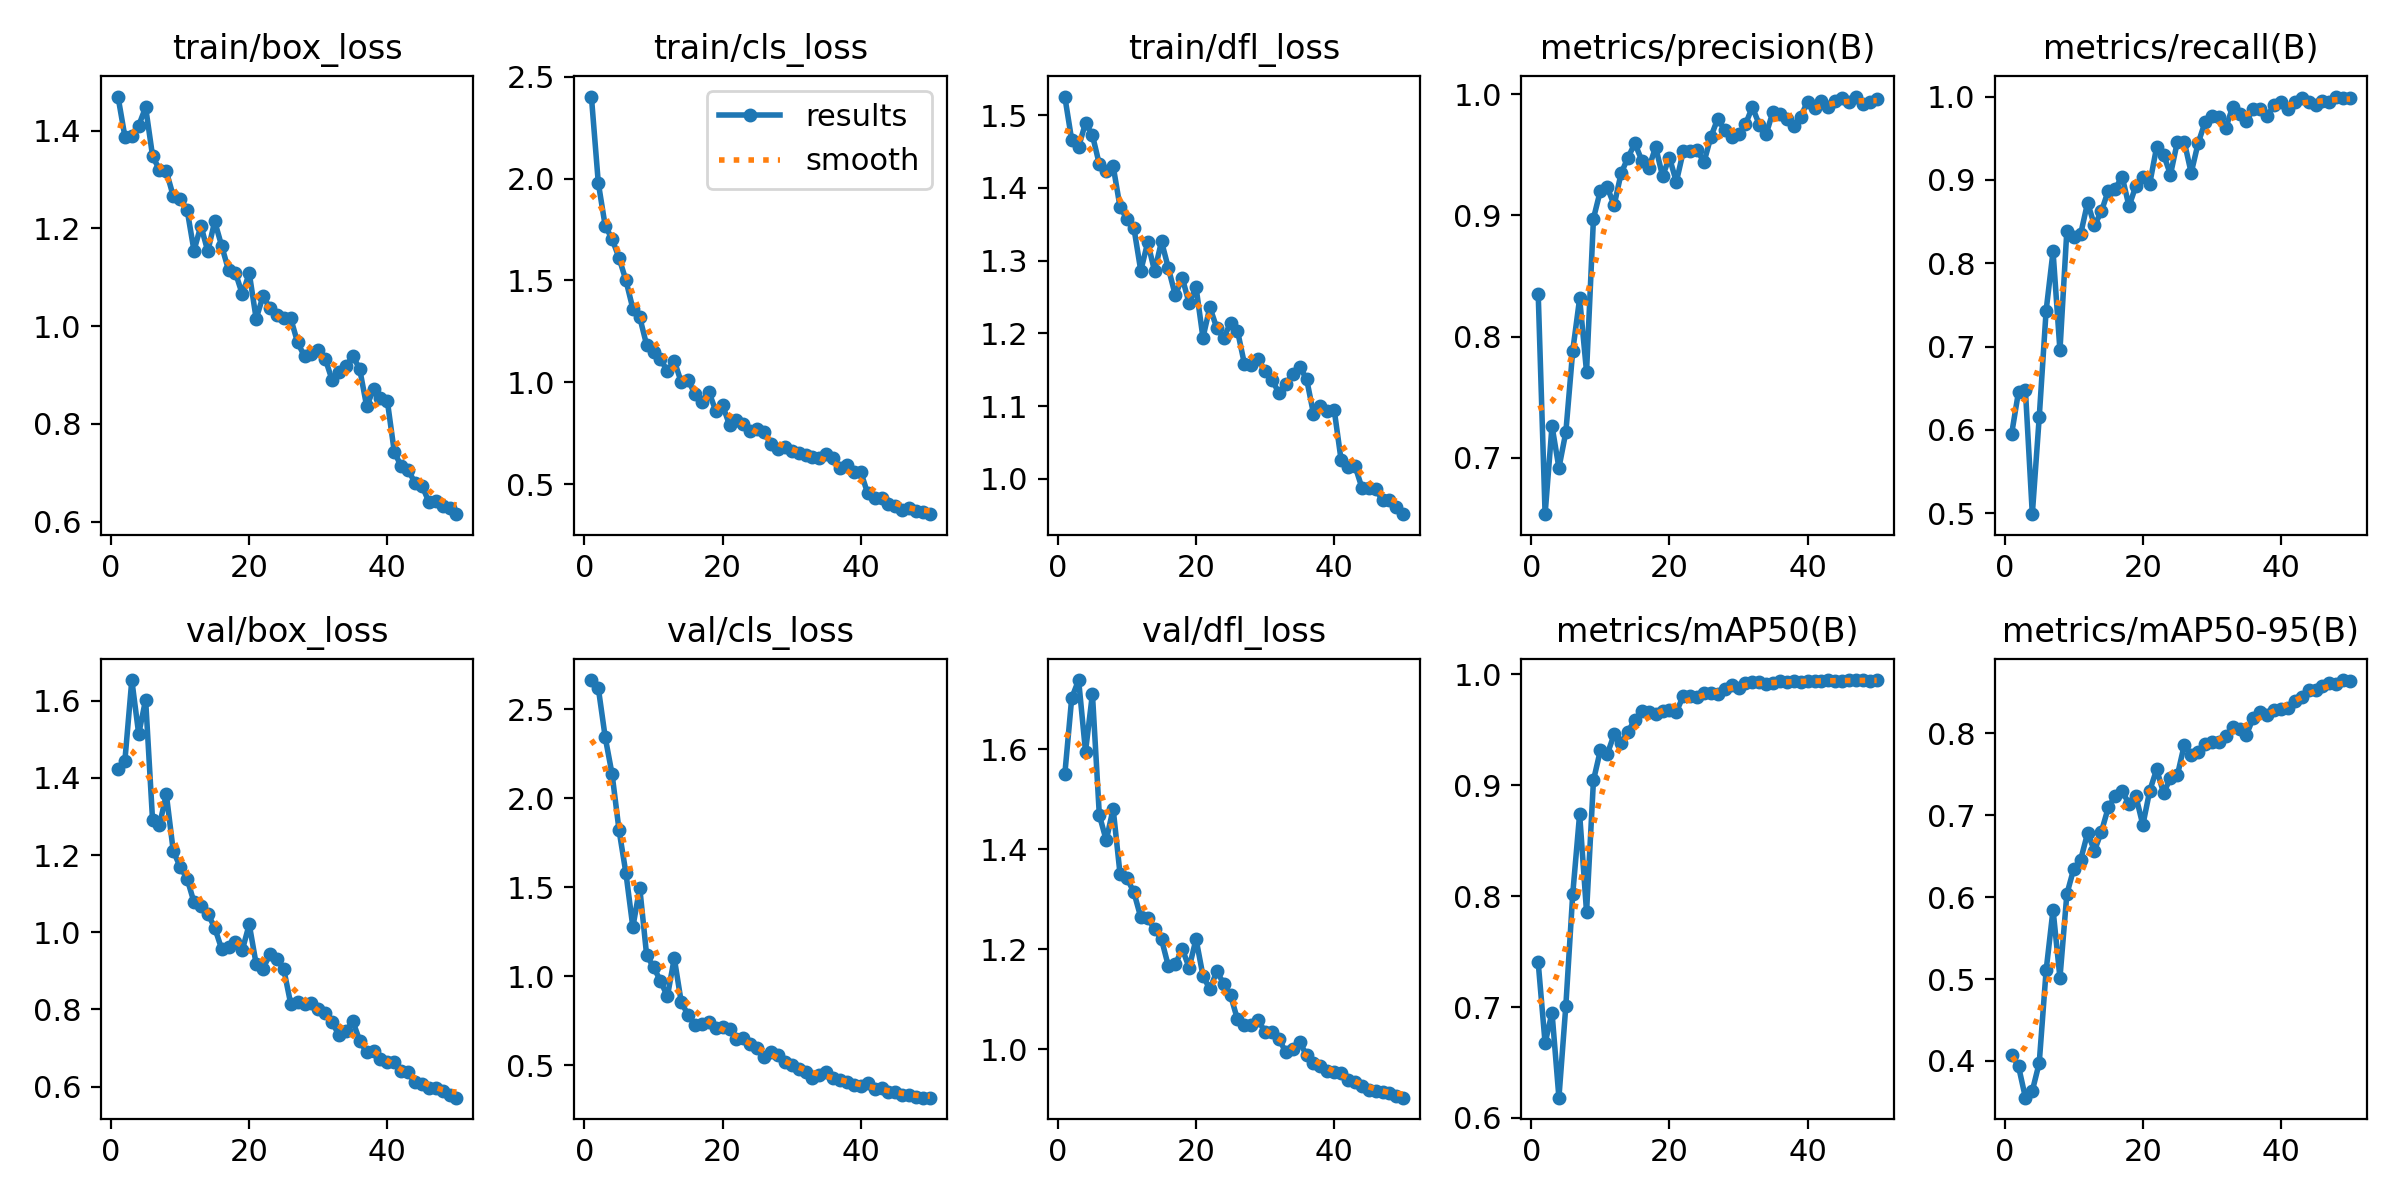

The file beside this chart, header and first rows:
epoch, time, train/box_loss, train/cls_loss, train/dfl_loss, metrics/precision(B), metrics/recall(B), metrics/mAP50(B), metrics/mAP50-95(B), val/box_loss, val/cls_loss, val/dfl_loss, lr/pg0, lr/pg1, lr/pg2
1, 318.9, 1.47, 2.402, 1.526, 0.8354, 0.595, 0.7403, 0.4074, 1.422, 2.665, 1.549, 0.0006556, 0.0006556, 0.0006556
2, 586.7, 1.388, 1.978, 1.466, 0.6535, 0.6457, 0.6674, 0.3935, 1.445, 2.621, 1.702, 0.001296, 0.001296, 0.001296
3, 861.5, 1.39, 1.767, 1.456, 0.7262, 0.6478, 0.6949, 0.3551, 1.653, 2.344, 1.738, 0.00191, 0.00191, 0.00191
4, 1170, 1.41, 1.703, 1.489, 0.6917, 0.499, 0.6183, 0.3635, 1.513, 2.135, 1.595, 0.001881, 0.001881, 0.001881
5, 1455, 1.448, 1.611, 1.473, 0.7211, 0.6152, 0.701, 0.3975, 1.603, 1.822, 1.71, 0.001842, 0.001842, 0.001842
6, 1711, 1.348, 1.5, 1.433, 0.7883, 0.7432, 0.8018, 0.5106, 1.292, 1.579, 1.468, 0.001802, 0.001802, 0.001802
7, 1968, 1.319, 1.362, 1.423, 0.8314, 0.8142, 0.874, 0.5847, 1.278, 1.276, 1.418, 0.001762, 0.001762, 0.001762
8, 2223, 1.316, 1.319, 1.43, 0.7709, 0.6954, 0.7855, 0.5014, 1.357, 1.497, 1.481, 0.001723, 0.001723, 0.001723
9, 2478, 1.266, 1.183, 1.374, 0.8973, 0.8392, 0.9043, 0.6037, 1.21, 1.117, 1.35, 0.001683, 0.001683, 0.001683
10, 2729, 1.26, 1.148, 1.357, 0.9203, 0.8309, 0.9315, 0.6347, 1.169, 1.052, 1.342, 0.001644, 0.001644, 0.001644
11, 2982, 1.238, 1.115, 1.345, 0.9229, 0.8351, 0.928, 0.6456, 1.139, 0.9733, 1.314, 0.001604, 0.001604, 0.001604
12, 3233, 1.155, 1.054, 1.286, 0.9084, 0.8727, 0.946, 0.6782, 1.078, 0.887, 1.264, 0.001564, 0.001564, 0.001564
13, 3483, 1.205, 1.105, 1.325, 0.9346, 0.8455, 0.9383, 0.6568, 1.067, 1.101, 1.262, 0.001525, 0.001525, 0.001525
14, 3731, 1.153, 1.001, 1.285, 0.9476, 0.8622, 0.9483, 0.6799, 1.048, 0.8563, 1.24, 0.001485, 0.001485, 0.001485
15, 3980, 1.214, 1.01, 1.326, 0.9593, 0.8873, 0.9591, 0.7095, 1.012, 0.7817, 1.22, 0.001446, 0.001446, 0.001446
16, 4232, 1.165, 0.9418, 1.29, 0.9451, 0.8893, 0.9665, 0.7234, 0.9569, 0.7277, 1.166, 0.001406, 0.001406, 0.001406
17, 4485, 1.115, 0.9041, 1.252, 0.9386, 0.904, 0.9663, 0.7299, 0.961, 0.7322, 1.17, 0.001366, 0.001366, 0.001366
18, 4733, 1.109, 0.954, 1.277, 0.9563, 0.8684, 0.9639, 0.7135, 0.9741, 0.7431, 1.201, 0.001327, 0.001327, 0.001327
19, 4982, 1.065, 0.86, 1.241, 0.9324, 0.893, 0.9672, 0.723, 0.954, 0.71, 1.163, 0.001287, 0.001287, 0.001287
20, 5231, 1.109, 0.8862, 1.264, 0.9475, 0.9041, 0.9679, 0.6881, 1.02, 0.7169, 1.221, 0.001248, 0.001248, 0.001248
21, 5479, 1.015, 0.7902, 1.194, 0.9276, 0.8956, 0.9661, 0.73, 0.9177, 0.7009, 1.147, 0.001208, 0.001208, 0.001208
22, 5728, 1.061, 0.8157, 1.236, 0.9526, 0.9395, 0.9804, 0.7561, 0.9047, 0.6481, 1.12, 0.001168, 0.001168, 0.001168
23, 5976, 1.037, 0.7936, 1.207, 0.953, 0.9304, 0.9807, 0.7272, 0.9444, 0.6543, 1.156, 0.001129, 0.001129, 0.001129
24, 6223, 1.023, 0.7606, 1.194, 0.9539, 0.9064, 0.9792, 0.7454, 0.9309, 0.6201, 1.131, 0.001089, 0.001089, 0.001089
25, 6469, 1.016, 0.7715, 1.214, 0.9437, 0.9457, 0.9828, 0.7488, 0.9039, 0.5958, 1.108, 0.00105, 0.00105, 0.00105
26, 6716, 1.016, 0.7542, 1.203, 0.9647, 0.9457, 0.9831, 0.7859, 0.8148, 0.5447, 1.06, 0.00101, 0.00101, 0.00101
27, 6966, 0.9667, 0.6956, 1.158, 0.9797, 0.9084, 0.9822, 0.7737, 0.82, 0.5733, 1.05, 0.0009704, 0.0009704, 0.0009704
28, 7216, 0.9384, 0.6724, 1.156, 0.97, 0.9439, 0.9868, 0.7775, 0.8136, 0.5563, 1.048, 0.0009308, 0.0009308, 0.0009308
29, 7466, 0.944, 0.6843, 1.164, 0.9647, 0.9691, 0.9904, 0.7867, 0.8156, 0.5157, 1.059, 0.0008912, 0.0008912, 0.0008912
30, 7717, 0.9522, 0.6643, 1.148, 0.9669, 0.977, 0.9878, 0.79, 0.8016, 0.5013, 1.034, 0.0008516, 0.0008516, 0.0008516
31, 7969, 0.9334, 0.6534, 1.136, 0.9749, 0.9749, 0.9926, 0.7893, 0.7899, 0.4786, 1.035, 0.000812, 0.000812, 0.000812
32, 8216, 0.8896, 0.6422, 1.118, 0.9893, 0.9621, 0.9931, 0.7965, 0.766, 0.462, 1.02, 0.0007724, 0.0007724, 0.0007724
33, 8463, 0.9069, 0.6347, 1.13, 0.9748, 0.9875, 0.9931, 0.8077, 0.7333, 0.4255, 0.9951, 0.0007328, 0.0007328, 0.0007328
34, 8710, 0.9179, 0.6259, 1.144, 0.967, 0.9792, 0.9913, 0.8057, 0.745, 0.4442, 1.001, 0.0006932, 0.0006932, 0.0006932
35, 8960, 0.9395, 0.6477, 1.154, 0.9856, 0.9708, 0.9918, 0.7984, 0.7688, 0.4629, 1.015, 0.0006536, 0.0006536, 0.0006536
36, 9207, 0.9115, 0.6263, 1.137, 0.9832, 0.9854, 0.9936, 0.8192, 0.7188, 0.428, 0.9881, 0.000614, 0.000614, 0.000614
37, 9452, 0.8362, 0.5804, 1.09, 0.9794, 0.9854, 0.9933, 0.8267, 0.6885, 0.4187, 0.9733, 0.0005744, 0.0005744, 0.0005744
38, 9703, 0.8714, 0.5939, 1.1, 0.9736, 0.977, 0.9935, 0.8229, 0.691, 0.4062, 0.9678, 0.0005348, 0.0005348, 0.0005348
39, 9951, 0.8538, 0.5603, 1.093, 0.9814, 0.9895, 0.9933, 0.8284, 0.6715, 0.3874, 0.956, 0.0004952, 0.0004952, 0.0004952
40, 10213, 0.8461, 0.5594, 1.095, 0.9937, 0.9933, 0.9939, 0.8297, 0.6648, 0.3819, 0.9552, 0.0004556, 0.0004556, 0.0004556
41, 10463, 0.7427, 0.4541, 1.026, 0.9881, 0.9854, 0.9936, 0.8311, 0.6639, 0.402, 0.9537, 0.000416, 0.000416, 0.000416
42, 10710, 0.7134, 0.4315, 1.016, 0.9945, 0.9937, 0.9944, 0.8392, 0.6411, 0.3639, 0.9397, 0.0003764, 0.0003764, 0.0003764
43, 10960, 0.7059, 0.4301, 1.018, 0.9896, 0.9979, 0.9946, 0.8447, 0.6367, 0.3701, 0.9357, 0.0003368, 0.0003368, 0.0003368
44, 11209, 0.6797, 0.4043, 0.9879, 0.9939, 0.9937, 0.9941, 0.8532, 0.6109, 0.3506, 0.9272, 0.0002972, 0.0002972, 0.0002972
45, 11457, 0.6739, 0.3939, 0.9873, 0.9967, 0.9896, 0.9942, 0.8534, 0.6055, 0.3472, 0.919, 0.0002576, 0.0002576, 0.0002576
46, 11705, 0.6411, 0.3749, 0.9859, 0.9937, 0.9948, 0.9948, 0.8582, 0.5958, 0.334, 0.9171, 0.000218, 0.000218, 0.000218
47, 11954, 0.643, 0.384, 0.9701, 0.9979, 0.9937, 0.9948, 0.862, 0.5967, 0.3346, 0.9155, 0.0001784, 0.0001784, 0.0001784
48, 12199, 0.6317, 0.3675, 0.9704, 0.9916, 1, 0.9945, 0.8608, 0.5888, 0.3216, 0.9128, 0.0001388, 0.0001388, 0.0001388
49, 12446, 0.628, 0.3618, 0.9612, 0.9938, 0.9987, 0.9943, 0.8651, 0.5772, 0.3174, 0.9063, 9.92e-05, 9.92e-05, 9.92e-05
50, 12706, 0.6156, 0.3526, 0.9512, 0.9958, 0.9979, 0.9945, 0.8645, 0.5713, 0.3178, 0.9036, 5.96e-05, 5.96e-05, 5.96e-05
